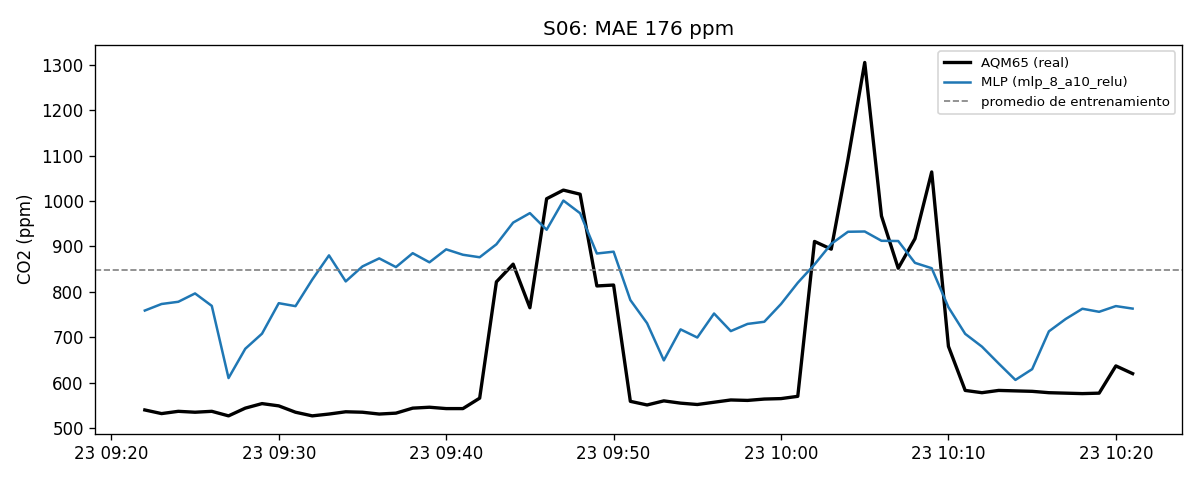

The file beside this chart, header and first rows:
session_id, timestamp_local, co2_ref_ppm, co2_pred_ppm
S06, 2026-10-23 09:22, 540, 758.9
S06, 2026-10-23 09:23, 532, 773.3
S06, 2026-10-23 09:24, 537, 778.2
S06, 2026-10-23 09:25, 535, 796.5
S06, 2026-10-23 09:26, 537, 769.1
S06, 2026-10-23 09:27, 527, 610.2
S06, 2026-10-23 09:28, 544, 674.7
S06, 2026-10-23 09:29, 554, 707.9
S06, 2026-10-23 09:30, 549, 775.1
S06, 2026-10-23 09:31, 535, 768.5
S06, 2026-10-23 09:32, 527, 827.0
S06, 2026-10-23 09:33, 531, 880.3
S06, 2026-10-23 09:34, 536, 823.0
S06, 2026-10-23 09:35, 535, 856.0
S06, 2026-10-23 09:36, 531, 873.7
S06, 2026-10-23 09:37, 533, 854.5
S06, 2026-10-23 09:38, 544, 885.1
S06, 2026-10-23 09:39, 546, 865.0
S06, 2026-10-23 09:40, 543, 893.6
S06, 2026-10-23 09:41, 543, 881.7
S06, 2026-10-23 09:42, 566, 876.2
S06, 2026-10-23 09:43, 822, 904.7
S06, 2026-10-23 09:44, 861, 952.5
S06, 2026-10-23 09:45, 765, 973.3
S06, 2026-10-23 09:46, 1005, 936.8
S06, 2026-10-23 09:47, 1024, 1001
S06, 2026-10-23 09:48, 1015, 973.1
S06, 2026-10-23 09:49, 813, 884.4
S06, 2026-10-23 09:50, 815, 888.4
S06, 2026-10-23 09:51, 559, 782.0
S06, 2026-10-23 09:52, 551, 731.0
S06, 2026-10-23 09:53, 560, 649.1
S06, 2026-10-23 09:54, 555, 717.4
S06, 2026-10-23 09:55, 552, 699.5
S06, 2026-10-23 09:56, 557, 752.3
S06, 2026-10-23 09:57, 562, 713.6
S06, 2026-10-23 09:58, 561, 729.4
S06, 2026-10-23 09:59, 564, 734.1
S06, 2026-10-23 10:00, 565, 773.3
S06, 2026-10-23 10:01, 570, 820.0
S06, 2026-10-23 10:02, 911, 860.3
S06, 2026-10-23 10:03, 894, 905.6
S06, 2026-10-23 10:04, 1092, 932.3
S06, 2026-10-23 10:05, 1305, 932.9
S06, 2026-10-23 10:06, 967, 912.4
S06, 2026-10-23 10:07, 852, 911.9
S06, 2026-10-23 10:08, 917, 863.8
S06, 2026-10-23 10:09, 1064, 852.0
S06, 2026-10-23 10:10, 680, 766.1
S06, 2026-10-23 10:11, 583, 707.5
S06, 2026-10-23 10:12, 578, 679.4
S06, 2026-10-23 10:13, 583, 642.3
S06, 2026-10-23 10:14, 582, 606.1
S06, 2026-10-23 10:15, 581, 629.8
S06, 2026-10-23 10:16, 578, 713.1
S06, 2026-10-23 10:17, 577, 740.2
S06, 2026-10-23 10:18, 576, 762.8
S06, 2026-10-23 10:19, 577, 756.1
S06, 2026-10-23 10:20, 637, 768.7
S06, 2026-10-23 10:21, 620, 763.1
